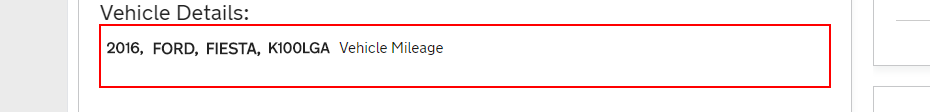
Task: Tiara_Test
Workflow: Test

Step 1: get-text from the element in window 'CPMInteractionPortal' (chrome.exe)
